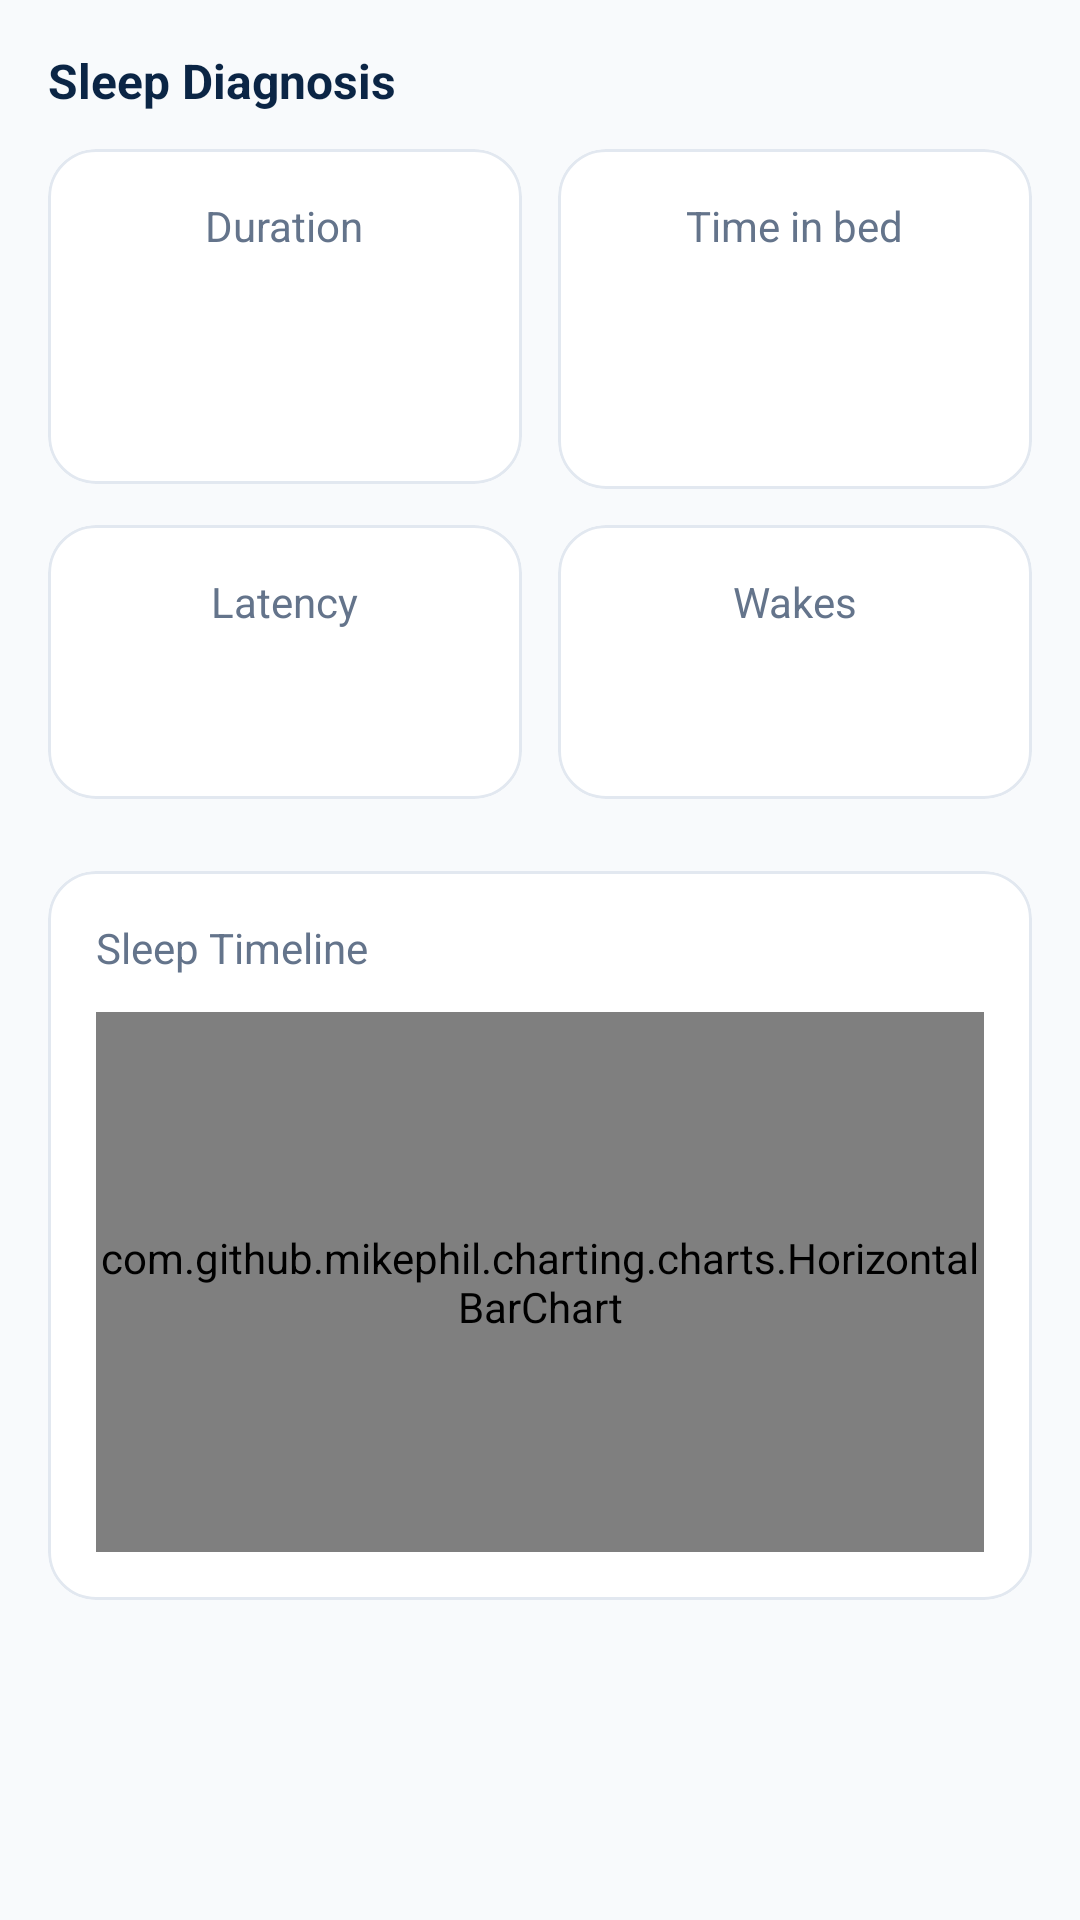

Android layout source for this screen:
<!-- AndroidManifest.xml: application theme Theme.MyTime -->
<!-- res/layout/layout_sleep_stats.xml -->
<?xml version="1.0" encoding="utf-8"?>
<LinearLayout xmlns:android="http://schemas.android.com/apk/res/android"
    xmlns:app="http://schemas.android.com/apk/res-auto"
    android:layout_width="match_parent"
    android:layout_height="wrap_content"
    android:orientation="vertical"
    android:padding="16dp">

    
    <TextView
        android:layout_width="wrap_content"
        android:layout_height="wrap_content"
        android:text="@string/stats_title_sleep_diagnostic"
        android:textSize="16sp"
        android:textStyle="bold"
        android:textColor="@color/text_primary"
        android:layout_marginBottom="12dp" />

    
    <LinearLayout
        android:layout_width="match_parent"
        android:layout_height="wrap_content"
        android:orientation="horizontal"
        android:layout_marginBottom="12dp">

        
        <com.google.android.material.card.MaterialCardView
            android:layout_width="0dp"
            android:layout_height="wrap_content"
            android:layout_weight="1"
            android:layout_marginEnd="6dp"
            app:cardCornerRadius="16dp"
            app:strokeWidth="1dp"
            app:strokeColor="@color/glass_card_stroke"
            app:cardElevation="0dp"
            app:cardBackgroundColor="@color/glass_dialog_bg">

            <LinearLayout
                android:layout_width="match_parent"
                android:layout_height="wrap_content"
                android:orientation="vertical"
                android:padding="16dp"
                android:gravity="center">

                <TextView
                    android:layout_width="wrap_content"
                    android:layout_height="wrap_content"
                    android:text="@string/stats_duration"
                    android:textSize="14sp"
                    android:textColor="@color/glass_text_secondary" />

                <TextView
                    android:id="@+id/tv_sleep_duration_value"
                    android:layout_width="wrap_content"
                    android:layout_height="wrap_content"
                    android:layout_marginTop="8dp"
                    android:textSize="24sp"
                    android:textStyle="bold"
                    android:textColor="@color/glass_text_primary" />

                <TextView
                    android:id="@+id/tv_sleep_duration_status"
                    android:layout_width="wrap_content"
                    android:layout_height="wrap_content"
                    android:layout_marginTop="4dp"
                    android:textSize="12sp"
                    android:textColor="@color/glass_text_tertiary" />
            </LinearLayout>
        </com.google.android.material.card.MaterialCardView>

        
        <com.google.android.material.card.MaterialCardView
            android:layout_width="0dp"
            android:layout_height="wrap_content"
            android:layout_weight="1"
            android:layout_marginStart="6dp"
            app:cardCornerRadius="16dp"
            app:strokeWidth="1dp"
            app:strokeColor="@color/glass_card_stroke"
            app:cardElevation="0dp"
            app:cardBackgroundColor="@color/glass_dialog_bg">

            <LinearLayout
                android:layout_width="match_parent"
                android:layout_height="wrap_content"
                android:orientation="vertical"
                android:padding="16dp"
                android:gravity="center">

                <TextView
                    android:layout_width="wrap_content"
                    android:layout_height="wrap_content"
                    android:text="@string/stats_time_in_bed"
                    android:textSize="14sp"
                    android:textColor="@color/glass_text_secondary" />

                <TextView
                    android:id="@+id/tv_time_in_bed_value"
                    android:layout_width="wrap_content"
                    android:layout_height="wrap_content"
                    android:layout_marginTop="8dp"
                    android:textSize="24sp"
                    android:textStyle="bold"
                    android:textColor="@color/glass_text_primary" />
                
                 <View
                    android:layout_width="1dp"
                    android:layout_height="18dp" 
                    android:layout_marginTop="4dp"/>

            </LinearLayout>
        </com.google.android.material.card.MaterialCardView>
    </LinearLayout>

    
    <LinearLayout
        android:layout_width="match_parent"
        android:layout_height="wrap_content"
        android:orientation="horizontal"
        android:layout_marginBottom="12dp">

        
        <com.google.android.material.card.MaterialCardView
            android:layout_width="0dp"
            android:layout_height="wrap_content"
            android:layout_weight="1"
            android:layout_marginEnd="6dp"
            app:cardCornerRadius="16dp"
            app:strokeWidth="1dp"
            app:strokeColor="@color/glass_card_stroke"
            app:cardElevation="0dp"
            app:cardBackgroundColor="@color/glass_dialog_bg">

            <LinearLayout
                android:layout_width="match_parent"
                android:layout_height="wrap_content"
                android:orientation="vertical"
                android:padding="16dp"
                android:gravity="center">

                <TextView
                    android:layout_width="wrap_content"
                    android:layout_height="wrap_content"
                    android:text="@string/stats_latency"
                    android:textSize="14sp"
                    android:textColor="@color/glass_text_secondary" />

                <TextView
                    android:id="@+id/tv_sleep_latency_value"
                    android:layout_width="wrap_content"
                    android:layout_height="wrap_content"
                    android:layout_marginTop="8dp"
                    android:textSize="24sp"
                    android:textStyle="bold"
                    android:textColor="@color/glass_text_primary" />

            </LinearLayout>
        </com.google.android.material.card.MaterialCardView>

        
        <com.google.android.material.card.MaterialCardView
            android:layout_width="0dp"
            android:layout_height="wrap_content"
            android:layout_weight="1"
            android:layout_marginStart="6dp"
            app:cardCornerRadius="16dp"
            app:strokeWidth="1dp"
            app:strokeColor="@color/glass_card_stroke"
            app:cardElevation="0dp"
            app:cardBackgroundColor="@color/glass_dialog_bg">

            <LinearLayout
                android:layout_width="match_parent"
                android:layout_height="wrap_content"
                android:orientation="vertical"
                android:padding="16dp"
                android:gravity="center">

                <TextView
                    android:layout_width="wrap_content"
                    android:layout_height="wrap_content"
                    android:text="@string/stats_wakes"
                    android:textSize="14sp"
                    android:textColor="@color/glass_text_secondary" />

                <TextView
                    android:id="@+id/tv_wake_during_sleep_value"
                    android:layout_width="wrap_content"
                    android:layout_height="wrap_content"
                    android:layout_marginTop="8dp"
                    android:textSize="24sp"
                    android:textStyle="bold"
                    android:textColor="@color/glass_text_primary" />

            </LinearLayout>
        </com.google.android.material.card.MaterialCardView>
    </LinearLayout>

    
    <com.google.android.material.card.MaterialCardView
        android:layout_width="match_parent"
        android:layout_height="wrap_content"
        android:layout_marginTop="12dp"
        app:cardCornerRadius="16dp"
        app:strokeWidth="1dp"
        app:strokeColor="@color/glass_card_stroke"
        app:cardElevation="0dp"
        app:cardBackgroundColor="@color/glass_dialog_bg">

        <LinearLayout
            android:layout_width="match_parent"
            android:layout_height="wrap_content"
            android:orientation="vertical"
            android:padding="16dp">

            <TextView
                android:layout_width="wrap_content"
                android:layout_height="wrap_content"
                android:text="@string/stats_sleep_timeline_title"
                android:textSize="14sp"
                android:textColor="@color/glass_text_secondary"
                android:layout_marginBottom="12dp" />

            <com.github.mikephil.charting.charts.HorizontalBarChart
                android:id="@+id/chart_sleep_timeline"
                android:layout_width="match_parent"
                android:layout_height="180dp"
                android:minHeight="180dp" />

        </LinearLayout>
    </com.google.android.material.card.MaterialCardView>

</LinearLayout>
<!-- resources referenced by this layout -->
<resources>
  <color name="glass_card_stroke">#E2E8F0</color>
  <color name="glass_dialog_bg">#F8FFFFFF</color>
  <color name="glass_text_primary">#0F172A</color>
  <color name="glass_text_secondary">#64748B</color>
  <color name="glass_text_tertiary">#94A3B8</color>
  <color name="text_primary">#0b2545</color>
  <string name="stats_duration">Duration</string>
  <string name="stats_latency">Latency</string>
  <string name="stats_sleep_timeline_title">Sleep Timeline</string>
  <string name="stats_time_in_bed">Time in bed</string>
  <string name="stats_title_sleep_diagnostic">Sleep Diagnosis</string>
  <string name="stats_wakes">Wakes</string>
  <style name="Theme.MyTime" parent="Base.Theme.MyTime" />
  <color name="light_primary">#3B82F6</color>
  <color name="light_on_primary">#FFFFFF</color>
  <color name="light_primary_container">#DBEAFE</color>
  <color name="light_on_primary_container">#1E3A5F</color>
  <color name="light_secondary">#8B5CF6</color>
  <color name="light_on_secondary">#FFFFFF</color>
  <color name="light_secondary_container">#EDE9FE</color>
  <color name="light_on_secondary_container">#4C1D95</color>
  <color name="light_tertiary">#14B8A6</color>
  <color name="light_on_tertiary">#FFFFFF</color>
  <color name="light_background">#F8FAFC</color>
  <color name="light_surface">#FFFFFF</color>
  <color name="light_surface_variant">#F1F5F9</color>
  <color name="light_on_surface">#0F172A</color>
  <color name="light_on_surface_variant">#64748B</color>
  <color name="light_error">#DC2626</color>
  <color name="light_on_error">#FFFFFF</color>
  <color name="light_nav_bg">#FFFFFF</color>
  <style name="LightToolbarStyle" parent="Widget.Material3.Toolbar">
          <item name="android:background">@color/light_surface</item>
          <item name="titleTextColor">@color/light_on_surface</item>
          <item name="subtitleTextColor">@color/light_on_surface_variant</item>
          <item name="navigationIconTint">@color/light_on_surface</item>
          <item name="titleTextAppearance">@style/LightToolbarTitleTextAppearance</item>
      </style>
  <style name="LightOverflowButtonStyle" parent="Widget.AppCompat.ActionButton.Overflow">
          <item name="android:tint">@color/light_on_surface</item>
      </style>
  <style name="LightPopupMenuStyle" parent="Widget.Material3.PopupMenu">
          <item name="android:popupBackground">@drawable/bg_light_popup_menu</item>
      </style>
  <style name="LightCardStyle" parent="Widget.Material3.CardView.Elevated">
          <item name="cardBackgroundColor">@color/light_card_bg</item>
          <item name="cardElevation">2dp</item>
          <item name="strokeWidth">0dp</item>
          <item name="cardCornerRadius">16dp</item>
      </style>
  <style name="LightButtonStyle" parent="Widget.Material3.Button">
          <item name="backgroundTint">@color/light_primary</item>
          <item name="android:textColor">@color/light_on_primary</item>
          <item name="cornerRadius">12dp</item>
      </style>
  <style name="LightToolbarTitleTextAppearance" parent="TextAppearance.Material3.TitleLarge">
          <item name="android:textColor">@color/light_on_surface</item>
          <item name="android:textSize">20sp</item>
          <item name="android:fontFamily">sans-serif-medium</item>
      </style>
  <style name="LightBottomNavIndicator" parent="Widget.Material3.BottomNavigationView.ActiveIndicator">
          <item name="android:color">@color/light_primary_container</item>
      </style>
  <color name="light_card_bg">#FFFFFF</color>
  <color name="light_card_stroke">#E2E8F0</color>
</resources>
